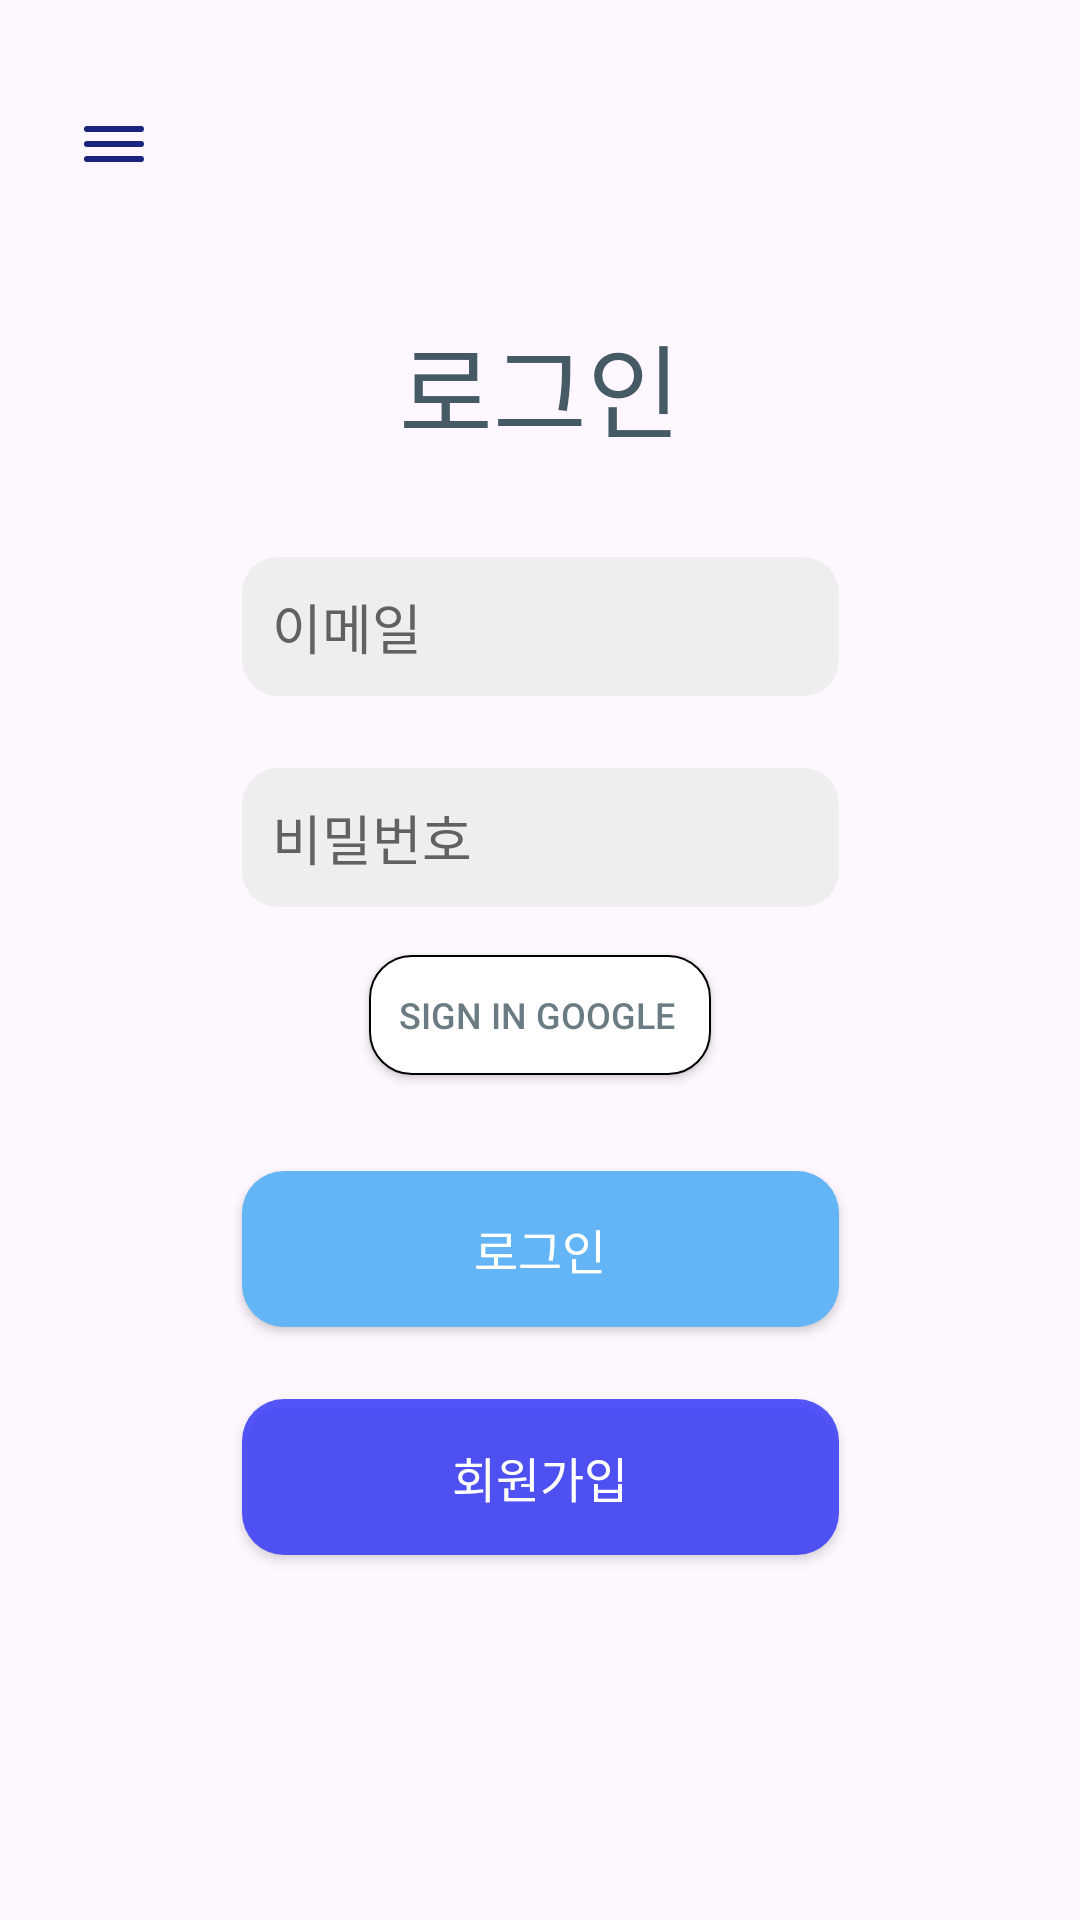

This screen was rendered from an Android layout file. Write that file and the resources it references.
<!-- AndroidManifest.xml: application theme Theme.MyWay -->
<!-- res/layout/login_layout.xml -->
<?xml version="1.0" encoding="utf-8"?>
<androidx.drawerlayout.widget.DrawerLayout xmlns:android="http://schemas.android.com/apk/res/android"
    xmlns:app="http://schemas.android.com/apk/res-auto"
    xmlns:tools="http://schemas.android.com/tools"
    android:id="@+id/drawerLayout"
    android:layout_width="match_parent"
    android:layout_height="match_parent"
    android:orientation="vertical">
        <androidx.constraintlayout.widget.ConstraintLayout
            android:layout_width="match_parent"
            android:layout_height="match_parent">

                <androidx.appcompat.widget.Toolbar
                    android:id="@+id/toobar"
                    android:layout_width="match_parent"
                    android:layout_height="0dp"
                    android:layout_marginStart="10dp"
                    android:layout_marginTop="16dp"
                    android:layout_marginEnd="10dp"
                    android:background="#00EEEEEE"
                    android:elevation="20dp"
                    app:layout_constraintEnd_toEndOf="parent"
                    app:layout_constraintStart_toStartOf="parent"
                    app:layout_constraintTop_toTopOf="parent" >

                        <ImageView
                            android:id="@+id/bars"
                            android:layout_width="wrap_content"
                            android:layout_height="wrap_content"
                            android:background="@drawable/ic_bars_icon" />
                </androidx.appcompat.widget.Toolbar>

                <TextView
                    android:id="@+id/textView"
                    android:layout_width="wrap_content"
                    android:layout_height="wrap_content"
                    android:layout_marginTop="24dp"
                    android:text="로그인"
                    android:textAlignment="center"
                    android:textColor="#455A64"
                    android:textSize="34sp"
                    app:layout_constraintEnd_toEndOf="parent"
                    app:layout_constraintStart_toStartOf="parent"
                    app:layout_constraintTop_toBottomOf="@+id/toobar" />

                <EditText
                    android:id="@+id/editTextTextEmailAddress2"
                    android:layout_width="199dp"
                    android:layout_height="wrap_content"
                    android:layout_marginTop="32dp"
                    android:background="@drawable/text_radius"
                    android:ems="10"
                    android:inputType="textEmailAddress"
                    android:padding="10dp"
                    android:text="이메일"
                    android:textColor="#616161"
                    app:layout_constraintEnd_toEndOf="parent"
                    app:layout_constraintStart_toStartOf="parent"
                    app:layout_constraintTop_toBottomOf="@+id/textView" />

                <EditText
                    android:id="@+id/editTextTextPassword4"
                    android:layout_width="199dp"
                    android:layout_height="wrap_content"
                    android:layout_marginTop="24dp"
                    android:background="@drawable/text_radius"
                    android:ems="10"
                    android:inputType="text"
                    android:padding="10dp"
                    android:text="비밀번호"
                    android:textColor="#616161"
                    app:layout_constraintEnd_toEndOf="parent"
                    app:layout_constraintStart_toStartOf="parent"
                    app:layout_constraintTop_toBottomOf="@+id/editTextTextEmailAddress2" />


                <Button
                    android:id="@+id/button"
                    android:layout_width="wrap_content"
                    android:layout_height="40dp"
                    android:layout_marginTop="16dp"
                    android:background="@drawable/google_login_btn"
                    android:drawableLeft="@drawable/ic__123025_logo_google_g_icon"
                    android:paddingLeft="10dp"
                    android:paddingRight="12dp"
                    android:text="Sign In google"
                    android:textColor="#CC455A64"
                    android:textSize="12sp"
                    app:layout_constraintEnd_toEndOf="parent"
                    app:layout_constraintStart_toStartOf="parent"
                    app:layout_constraintTop_toBottomOf="@+id/editTextTextPassword4"
                    tools:ignore="MissingConstraints" />

                <Button
                    android:id="@+id/LoginBtn"
                    android:layout_width="199dp"
                    android:layout_height="52dp"
                    android:layout_marginTop="32dp"
                    android:background="@drawable/login_btn_degine"
                    android:text="로그인"
                    android:textColor="#FFFF"
                    android:textSize="16sp"
                    app:layout_constraintEnd_toEndOf="parent"
                    app:layout_constraintStart_toStartOf="parent"
                    app:layout_constraintTop_toBottomOf="@+id/button" />

                <Button
                    android:id="@+id/registerBtn"
                    android:layout_width="199dp"
                    android:layout_height="52dp"
                    android:layout_marginTop="24dp"
                    android:background="@drawable/button_radius"
                    android:text="회원가입"
                    android:textColor="#FFFF"
                    android:textSize="16sp"
                    app:layout_constraintEnd_toEndOf="parent"
                    app:layout_constraintStart_toStartOf="parent"
                    app:layout_constraintTop_toBottomOf="@+id/LoginBtn"
                    tools:ignore="MissingConstraints" />




        </androidx.constraintlayout.widget.ConstraintLayout>



        <com.google.android.material.navigation.NavigationView
            android:id="@+id/navigationView"
            android:layout_gravity="start"
            android:layout_width="200dp"
            android:layout_height="match_parent"
            app:menu="@menu/navigation_menu"
            app:layout_constraintBottom_toBottomOf="parent"
            app:layout_constraintStart_toStartOf="parent"
            app:layout_constraintTop_toTopOf="parent" />


</androidx.drawerlayout.widget.DrawerLayout>
<!-- resources referenced by this layout -->
<resources>
  <!-- drawable button_radius (drawable) -->
  <?xml version="1.0" encoding="utf-8"?>
  <shape xmlns:android="http://schemas.android.com/apk/res/android" android:shape="rectangle">
      <corners android:radius="14dp" />
      <solid android:color="#CC2D31FA"></solid>
  
      <item>
          <shape>
              <padding android:top="0dp" android:right="1dp" android:bottom="2dp" android:left="0dp" />
              <soild android:color="#10CCCCCC" />
          </shape>
      </item>
  
  
  </shape>
  <!-- drawable google_login_btn (drawable) -->
  <?xml version="1.0" encoding="utf-8"?>
  <shape xmlns:android="http://schemas.android.com/apk/res/android" android:shape="rectangle">
      <corners android:radius="14dp" />
      <stroke android:width="2px" android:color="#000000"></stroke>
      <solid android:color="#FFFFFF"></solid>
  
  </shape>
  <!-- drawable ic_bars_icon (drawable) -->
  <vector xmlns:android="http://schemas.android.com/apk/res/android"
      android:width="24dp"
      android:name="bar"
      android:height="24dp"
      android:viewportWidth="24"
      android:viewportHeight="24">
    <path
        android:pathData="M3,8L21,8a1,1 0,0 0,0 -2L3,6A1,1 0,0 0,3 8ZM21,16L3,16a1,1 0,0 0,0 2L21,18a1,1 0,0 0,0 -2ZM21,11L3,11a1,1 0,0 0,0 2L21,13a1,1 0,0 0,0 -2Z"
        android:fillColor="#1A237E"/>
  </vector>
  <!-- drawable login_btn_degine (drawable) -->
  <?xml version="1.0" encoding="utf-8"?>
  <shape xmlns:android="http://schemas.android.com/apk/res/android" android:shape="rectangle">
      <corners android:radius="14dp" />
      <solid android:color="#64B5F6"></solid>
      <item>
          <shape>
              <padding android:top="0dp" android:right="1dp" android:bottom="2dp" android:left="0dp" />
              <soild android:color="#10CCCCCC" />
          </shape>
      </item>
  
  
  </shape>
  <!-- drawable text_radius (drawable) -->
  <?xml version="1.0" encoding="utf-8"?>
  <shape xmlns:android="http://schemas.android.com/apk/res/android" android:shape="rectangle">
      <corners android:radius="12dp" />
      <solid android:color="#EEEEEE" />
  
      <item>
          <shape>
              <padding android:top="0dp" android:right="1dp" android:bottom="2dp" android:left="0dp" />
              <soild android:color="#10CCCCCC" />
          </shape>
      </item>
  
  
  </shape>
  <style name="Theme.MyWay" parent="Theme.Material3.Light.NoActionBar">
          
          <item name="colorPrimary">@color/purple_500</item>
          <item name="colorControlNormal">@color/right</item>
          <item name="colorPrimaryVariant">@color/purple_700</item>
          <item name="colorOnPrimary">@color/white</item>
          
          <item name="colorSecondary">@color/teal_200</item>
          <item name="colorSecondaryVariant">@color/teal_700</item>
          <item name="colorOnSecondary">@color/black</item>
          
          <item name="android:statusBarColor" tools:targetApi="l">?attr/colorPrimaryVariant</item>
          
      </style>
  <color name="purple_500">#FF6200EE</color>
  <color name="right">#616161</color>
  <color name="purple_700">#FF3700B3</color>
  <color name="white">#FFFFFFFF</color>
  <color name="teal_200">#FF03DAC5</color>
  <color name="teal_700">#FF018786</color>
  <color name="black">#FF000000</color>
</resources>
